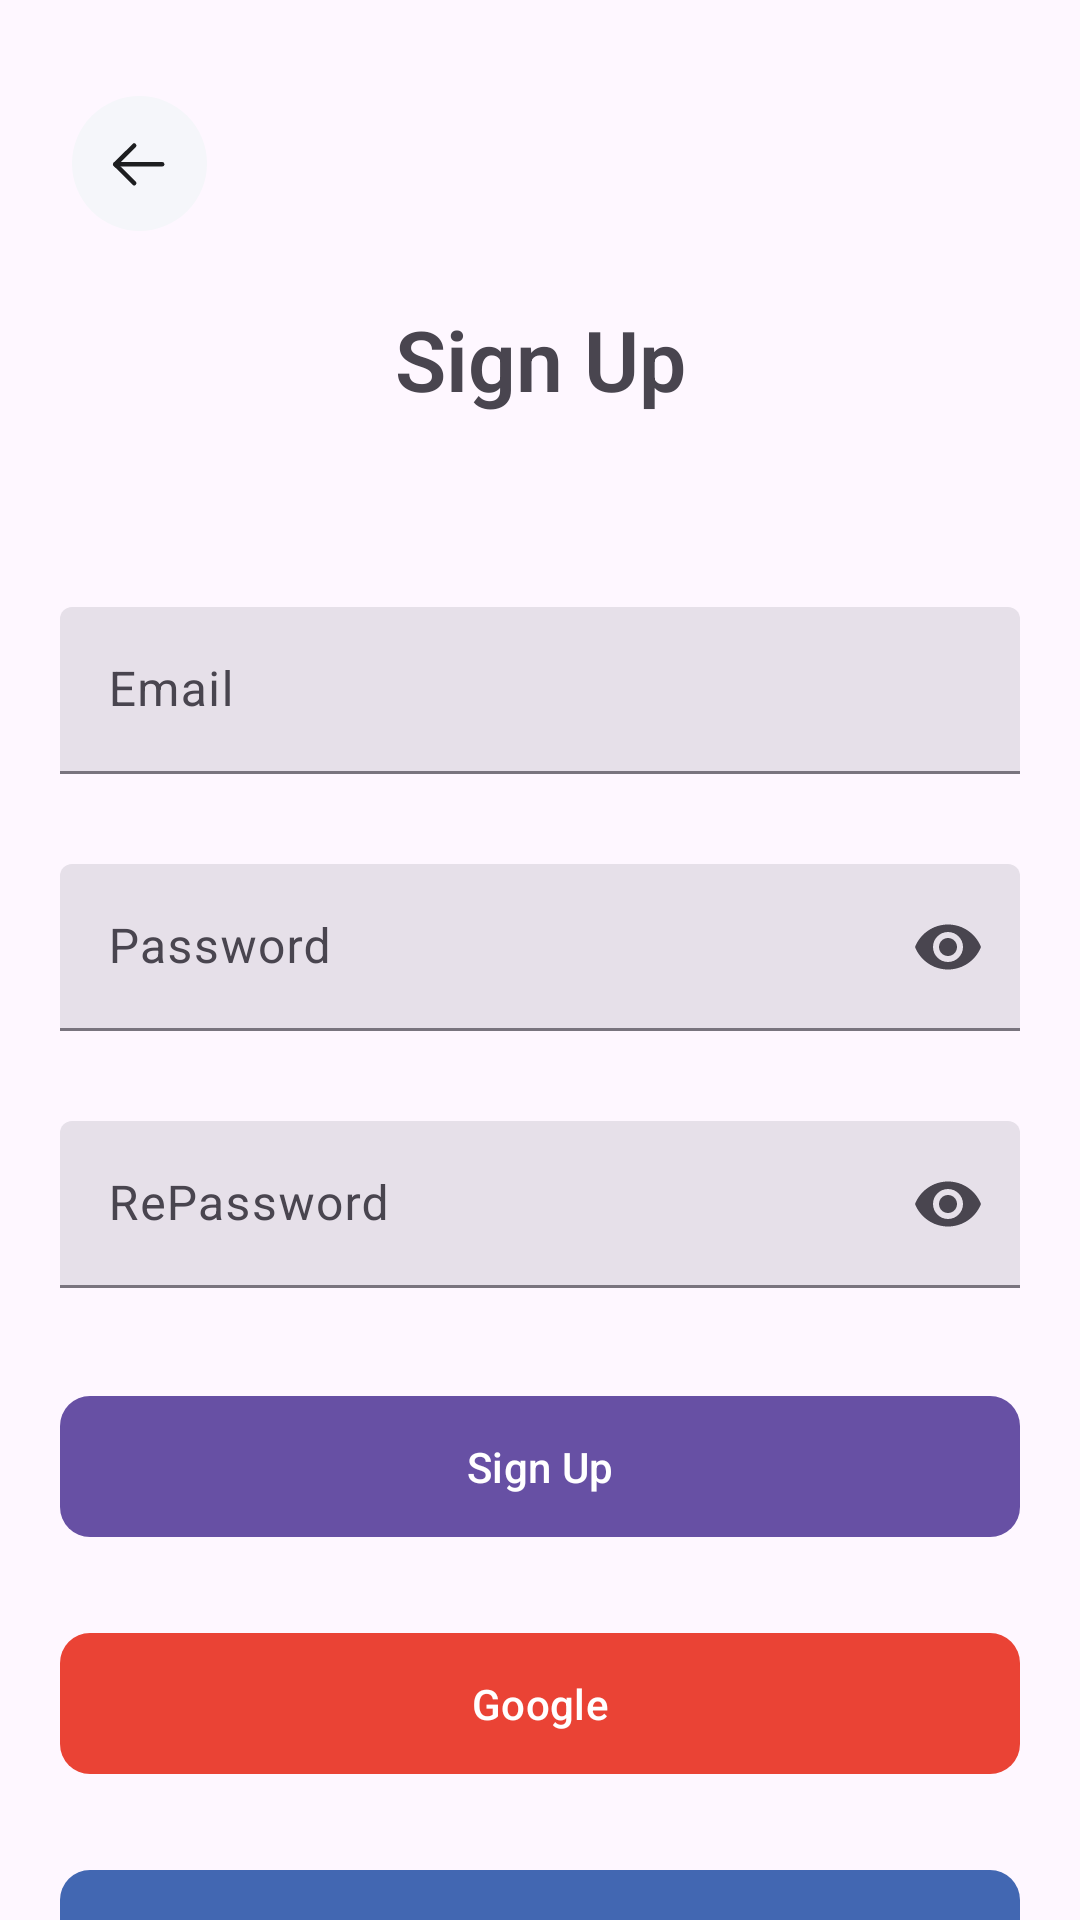

Layout XML and referenced resources for this Android screen:
<!-- AndroidManifest.xml: application theme Theme.LazaApp -->
<!-- res/layout/fragment_register.xml -->
<?xml version="1.0" encoding="utf-8"?>
<androidx.constraintlayout.widget.ConstraintLayout xmlns:android="http://schemas.android.com/apk/res/android"
    xmlns:app="http://schemas.android.com/apk/res-auto"
    xmlns:tools="http://schemas.android.com/tools"
    android:layout_width="match_parent"
    android:layout_height="match_parent"
    tools:context=".ui.auth.LoginFragment">

    <ImageView
        android:id="@+id/imageView2"
        android:layout_width="wrap_content"
        android:layout_height="wrap_content"
        android:layout_marginStart="24dp"
        android:layout_marginTop="32dp"
        android:src="@drawable/back"
        app:layout_constraintStart_toStartOf="parent"
        app:layout_constraintTop_toTopOf="parent" />

    <TextView
        android:id="@+id/textView"
        android:layout_width="wrap_content"
        android:layout_height="wrap_content"
        android:layout_marginTop="24dp"
        android:fontFamily="sans-serif-light"
        android:text="Sign Up"
        android:textSize="28sp"
        android:textStyle="bold"
        app:layout_constraintEnd_toEndOf="parent"
        app:layout_constraintStart_toStartOf="parent"
        app:layout_constraintTop_toBottomOf="@+id/imageView2" />

    <com.google.android.material.textfield.TextInputLayout
        android:id="@+id/textInputLayout"
        style="?attr/textInputFilledStyle"
        android:layout_width="0dp"
        android:layout_height="wrap_content"
        android:layout_marginStart="20dp"
        android:layout_marginTop="64dp"
        android:layout_marginEnd="20dp"
        app:layout_constraintEnd_toEndOf="parent"
        app:layout_constraintStart_toStartOf="parent"
        app:layout_constraintTop_toBottomOf="@+id/textView">

        <com.google.android.material.textfield.TextInputEditText
            android:id="@+id/emailLogin"
            android:layout_width="match_parent"
            android:layout_height="wrap_content"
            android:hint="Email"
            android:inputType="textEmailAddress" />
    </com.google.android.material.textfield.TextInputLayout>

    <com.google.android.material.textfield.TextInputLayout
        android:id="@+id/passwordLogin1"
        style="?attr/textInputFilledStyle"
        android:layout_width="0dp"
        android:layout_height="wrap_content"
        android:layout_marginStart="20dp"
        android:layout_marginTop="30dp"
        android:layout_marginEnd="20dp"
        app:endIconMode="password_toggle"
        app:layout_constraintEnd_toEndOf="parent"
        app:layout_constraintStart_toStartOf="parent"
        app:layout_constraintTop_toBottomOf="@+id/textInputLayout">

        <com.google.android.material.textfield.TextInputEditText
            android:id="@+id/pass1"
            android:layout_width="match_parent"
            android:layout_height="wrap_content"
            android:hint="Password"
            android:inputType="textPassword" />
    </com.google.android.material.textfield.TextInputLayout>


    <com.airbnb.lottie.LottieAnimationView
        android:id="@+id/animationView"
        android:layout_width="wrap_content"
        android:layout_height="wrap_content"
        android:visibility="gone"
        app:layout_constraintBottom_toBottomOf="parent"
        app:layout_constraintEnd_toEndOf="parent"
        app:layout_constraintHorizontal_bias="0.5"
        app:layout_constraintStart_toStartOf="parent"
        app:layout_constraintTop_toTopOf="parent"
        app:layout_constraintVertical_bias="0.5"
        app:lottie_autoPlay="true"
        app:lottie_loop="true"
        app:lottie_rawRes="@raw/animation" />

    <com.google.android.material.button.MaterialButton
        android:id="@+id/button4"
        android:layout_width="0dp"
        android:layout_height="wrap_content"
        android:layout_marginStart="20dp"
        android:layout_marginTop="24dp"
        android:layout_marginEnd="20dp"
        android:paddingVertical="14dp"
        android:text="Facebook"
        app:backgroundTint="#4267B2"
        app:cornerRadius="10dp"
        app:icon="@drawable/facebook"
        app:iconGravity="textStart"
        app:iconTintMode="multiply"
        app:layout_constraintEnd_toEndOf="parent"
        app:layout_constraintHorizontal_bias="1.0"
        app:layout_constraintStart_toStartOf="parent"
        app:layout_constraintTop_toBottomOf="@+id/button5" />

    <com.google.android.material.button.MaterialButton
        android:id="@+id/button5"
        android:layout_width="0dp"
        android:layout_height="wrap_content"
        android:layout_marginStart="20dp"
        android:layout_marginTop="24dp"
        android:layout_marginEnd="20dp"
        android:paddingVertical="14dp"
        android:text="Google"
        app:backgroundTint="#EA4335"
        app:cornerRadius="10dp"
        app:icon="@drawable/google"
        app:iconGravity="textStart"
        app:iconTintMode="multiply"
        app:layout_constraintEnd_toEndOf="parent"
        app:layout_constraintHorizontal_bias="0.0"
        app:layout_constraintStart_toStartOf="parent"
        app:layout_constraintTop_toBottomOf="@+id/registerLazzaButton" />

    <com.google.android.material.button.MaterialButton
        android:id="@+id/registerLazzaButton"
        android:layout_width="0dp"
        android:layout_height="wrap_content"
        android:layout_marginStart="20dp"
        android:layout_marginTop="32dp"
        android:layout_marginEnd="20dp"
        android:paddingVertical="14dp"
        android:text="Sign Up"
        android:textColor="@color/white"
        app:cornerRadius="10dp"
        app:icon="@drawable/logo"
        app:iconGravity="textStart"
        app:layout_constraintEnd_toEndOf="parent"
        app:layout_constraintHorizontal_bias="0.0"
        app:layout_constraintStart_toStartOf="parent"
        app:layout_constraintTop_toBottomOf="@+id/registerRepassword" />

    <com.google.android.material.textfield.TextInputLayout
        android:id="@+id/registerRepassword"
        style="?attr/textInputFilledStyle"
        android:layout_width="0dp"
        android:layout_height="wrap_content"
        android:layout_marginStart="20dp"
        android:layout_marginTop="30dp"
        android:layout_marginEnd="20dp"
        app:endIconMode="password_toggle"
        app:layout_constraintEnd_toEndOf="parent"
        app:layout_constraintStart_toStartOf="parent"
        app:layout_constraintTop_toBottomOf="@+id/passwordLogin1">

        <com.google.android.material.textfield.TextInputEditText
            android:id="@+id/pass2"
            android:layout_width="match_parent"
            android:layout_height="wrap_content"
            android:hint="RePassword"
            android:inputType="textPassword" />
    </com.google.android.material.textfield.TextInputLayout>

</androidx.constraintlayout.widget.ConstraintLayout>
<!-- resources referenced by this layout -->
<resources>
  <color name="white">#FFFFFFFF</color>
  <!-- drawable back (drawable) -->
  <vector xmlns:android="http://schemas.android.com/apk/res/android"
      android:width="45dp"
      android:height="45dp"
      android:viewportWidth="45"
      android:viewportHeight="45">
    <path
        android:pathData="M22.5,22.5m-22.5,0a22.5,22.5 0,1 1,45 0a22.5,22.5 0,1 1,-45 0"
        android:fillColor="#F5F6FA"/>
    <path
        android:pathData="M14.427,22.786H30.052"
        android:strokeLineJoin="round"
        android:strokeWidth="1.5"
        android:fillColor="#00000000"
        android:strokeColor="#1D1E20"
        android:strokeLineCap="round"/>
    <path
        android:pathData="M20.729,29.061L14.427,22.786L20.729,16.51"
        android:strokeLineJoin="round"
        android:strokeWidth="1.5"
        android:fillColor="#00000000"
        android:strokeColor="#1D1E20"
        android:strokeLineCap="round"/>
  </vector>
  <!-- drawable facebook (drawable) -->
  <vector xmlns:android="http://schemas.android.com/apk/res/android"
      android:width="22dp"
      android:height="22dp"
      android:viewportWidth="22"
      android:viewportHeight="22">
    <path
        android:pathData="M11,0L11,0A11,11 0,0 1,22 11L22,11A11,11 0,0 1,11 22L11,22A11,11 0,0 1,0 11L0,11A11,11 0,0 1,11 0z"
        android:fillColor="#4267B2"/>
    <path
        android:pathData="M11.734,18.333V11.643H13.98L14.316,9.036H11.734V7.371C11.734,6.616 11.944,6.102 13.027,6.102L14.407,6.101V3.769C14.168,3.738 13.349,3.667 12.396,3.667C10.405,3.667 9.042,4.882 9.042,7.113V9.036H6.791V11.643H9.042V18.333L11.734,18.333Z"
        android:fillColor="#FEFEFE"/>
  </vector>
  <style name="Theme.LazaApp" parent="Base.Theme.LazaApp" />
  <style name="Base.Theme.LazaApp" parent="Theme.Material3.DayNight.NoActionBar">
          
          
      </style>
</resources>
